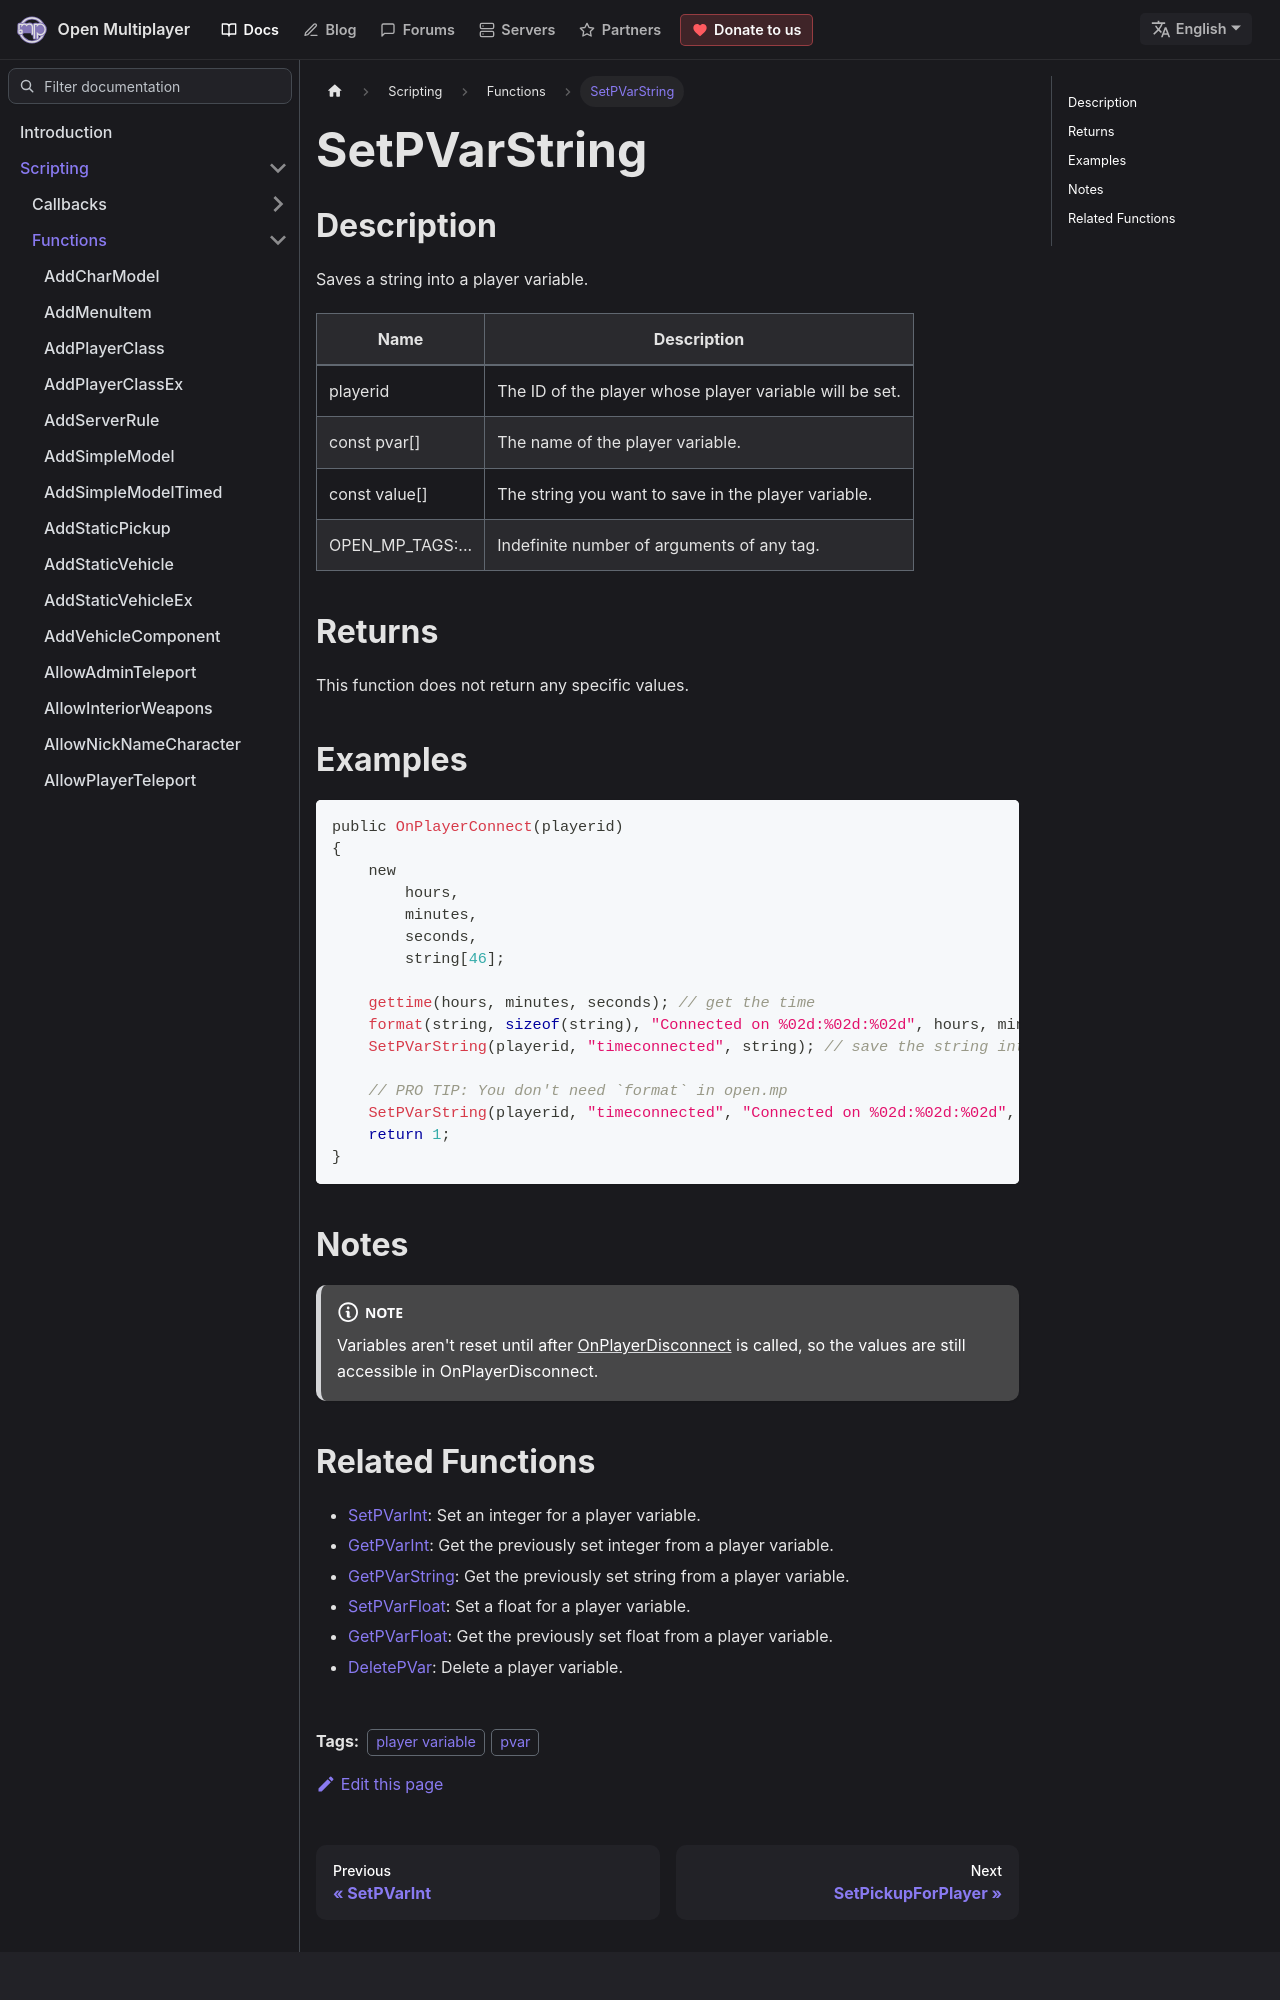

repository: openmultiplayer/web · page: docs/scripting/functions/SetPVarString.html · generator: docusaurus

---
title: SetPVarString
sidebar_label: SetPVarString
description: Saves a string into a player variable.
tags: ["player variable", "pvar"]
---

## Description

Saves a string into a player variable.

| Name             | Description                                             |
| ---------------- | ------------------------------------------------------- |
| playerid         | The ID of the player whose player variable will be set. |
| const pvar[]     | The name of the player variable.                        |
| const value[]    | The string you want to save in the player variable.     |
| OPEN_MP_TAGS:... | Indefinite number of arguments of any tag.              |

## Returns

This function does not return any specific values.

## Examples

```c
public OnPlayerConnect(playerid)
{
    new
        hours,
        minutes,
        seconds,
        string[46];

    gettime(hours, minutes, seconds); // get the time
    format(string, sizeof(string), "Connected on %02d:%02d:%02d", hours, minutes, seconds); // create the string with the connect time
    SetPVarString(playerid, "timeconnected", string); // save the string into a player variable

    // PRO TIP: You don't need `format` in open.mp
    SetPVarString(playerid, "timeconnected", "Connected on %02d:%02d:%02d", hours, minutes, seconds);
    return 1;
}
```

## Notes

:::note

Variables aren't reset until after [OnPlayerDisconnect](../callbacks/OnPlayerDisconnect) is called, so the values are still accessible in OnPlayerDisconnect.

:::
